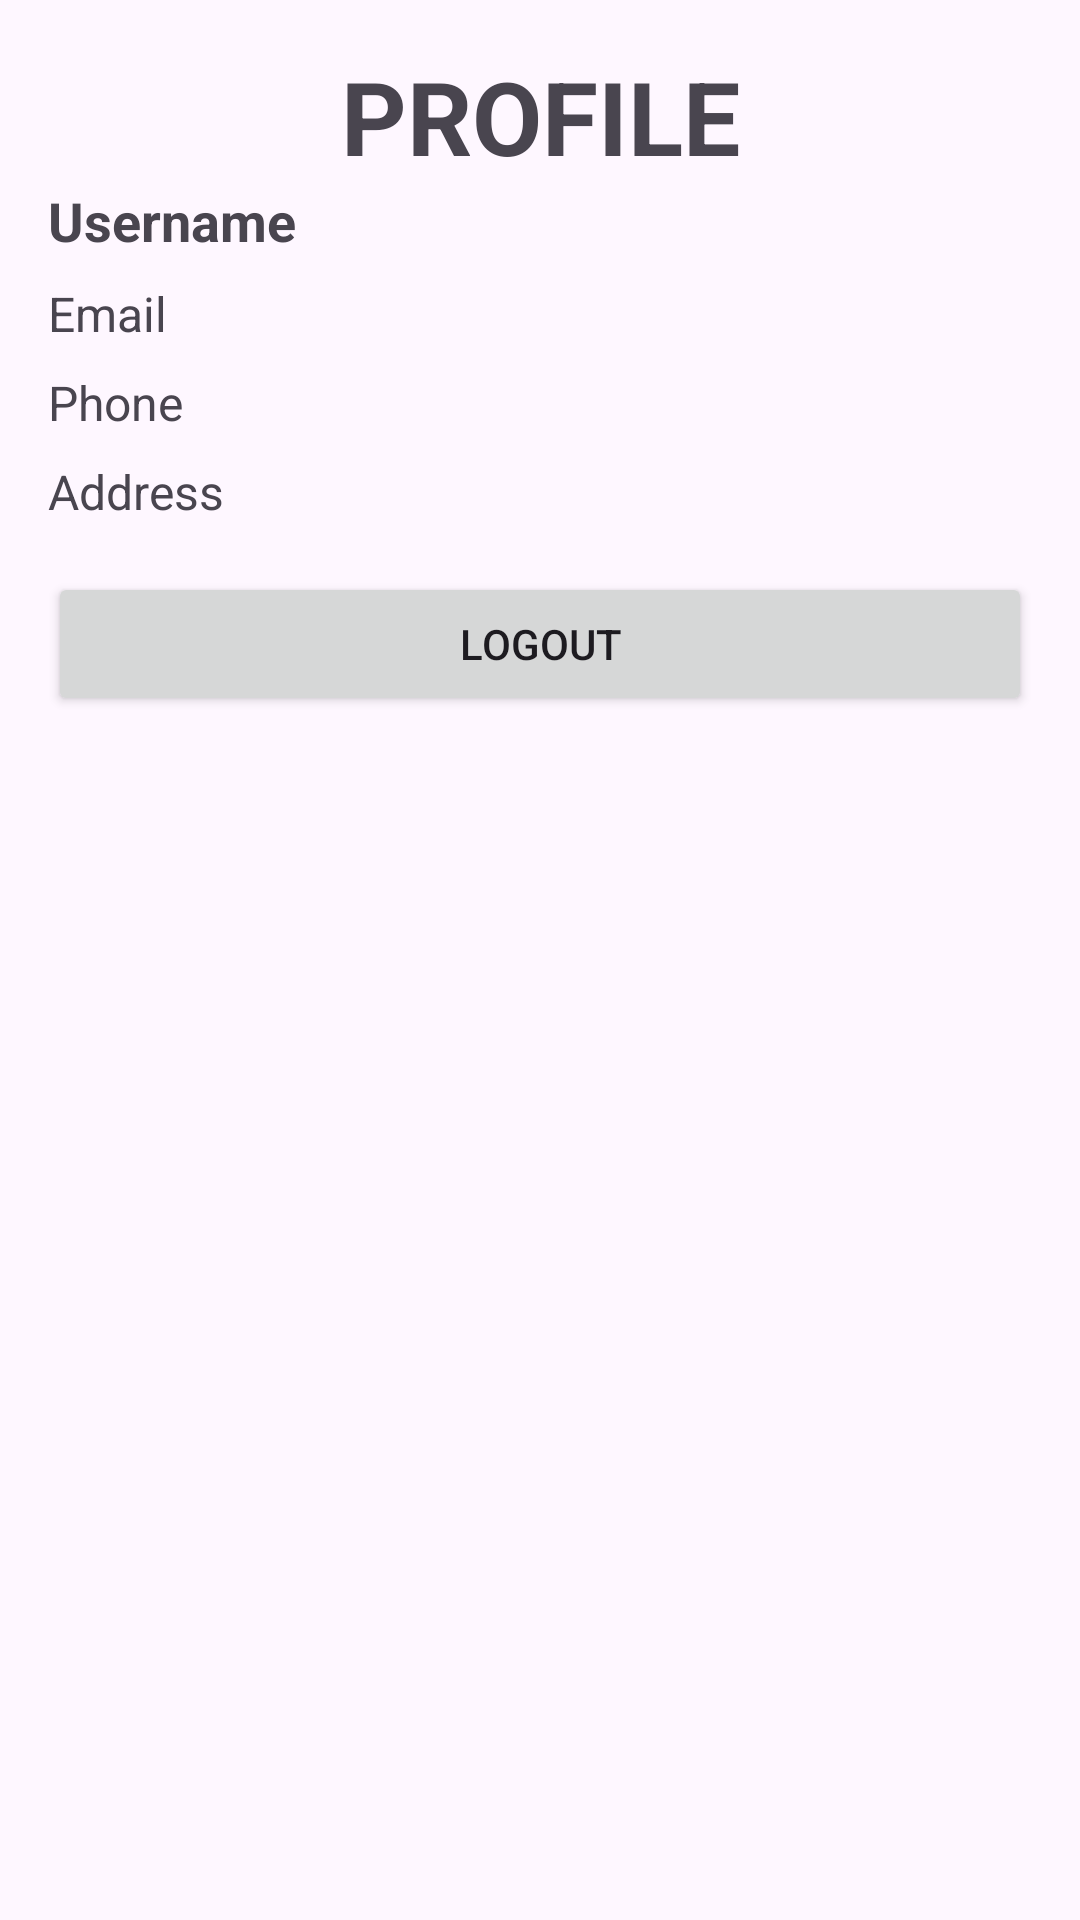

Here is an Android app screen rendered from its layout file. Give the layout XML and the strings, colors and styles it references.
<!-- AndroidManifest.xml: application theme Theme.Madfour -->
<!-- res/layout/fragment_profile.xml -->
<?xml version="1.0" encoding="utf-8"?>
<LinearLayout xmlns:android="http://schemas.android.com/apk/res/android"
    android:layout_width="match_parent"
    android:layout_height="match_parent"
    android:orientation="vertical"
    android:padding="16dp">

    <TextView
        android:id="@+id/textView3"
        android:layout_width="match_parent"
        android:layout_height="wrap_content"
        android:text="PROFILE"
        android:textAlignment="center"
        android:textSize="34sp"
        android:textStyle="bold" />

    <TextView
        android:id="@+id/profile_username"
        android:layout_width="match_parent"
        android:layout_height="wrap_content"
        android:text="Username"
        android:textSize="18sp"
        android:textStyle="bold"
        android:paddingBottom="8dp" />

    <TextView
        android:id="@+id/profile_email"
        android:layout_width="match_parent"
        android:layout_height="wrap_content"
        android:text="Email"
        android:textSize="16sp"
        android:paddingBottom="8dp" />

    <TextView
        android:id="@+id/profile_phone"
        android:layout_width="match_parent"
        android:layout_height="wrap_content"
        android:text="Phone"
        android:textSize="16sp"
        android:paddingBottom="8dp" />

    <TextView
        android:id="@+id/profile_address"
        android:layout_width="match_parent"
        android:layout_height="wrap_content"
        android:text="Address"
        android:textSize="16sp"
        android:paddingBottom="16dp" />

    <Button
        android:id="@+id/logout_button"
        android:layout_width="match_parent"
        android:layout_height="wrap_content"
        android:text="Logout" />
</LinearLayout>
<!-- resources referenced by this layout -->
<resources>
  <style name="Theme.Madfour" parent="Base.Theme.Madfour" />
  <style name="Base.Theme.Madfour" parent="Theme.Material3.DayNight.NoActionBar">
          
          
      </style>
</resources>
